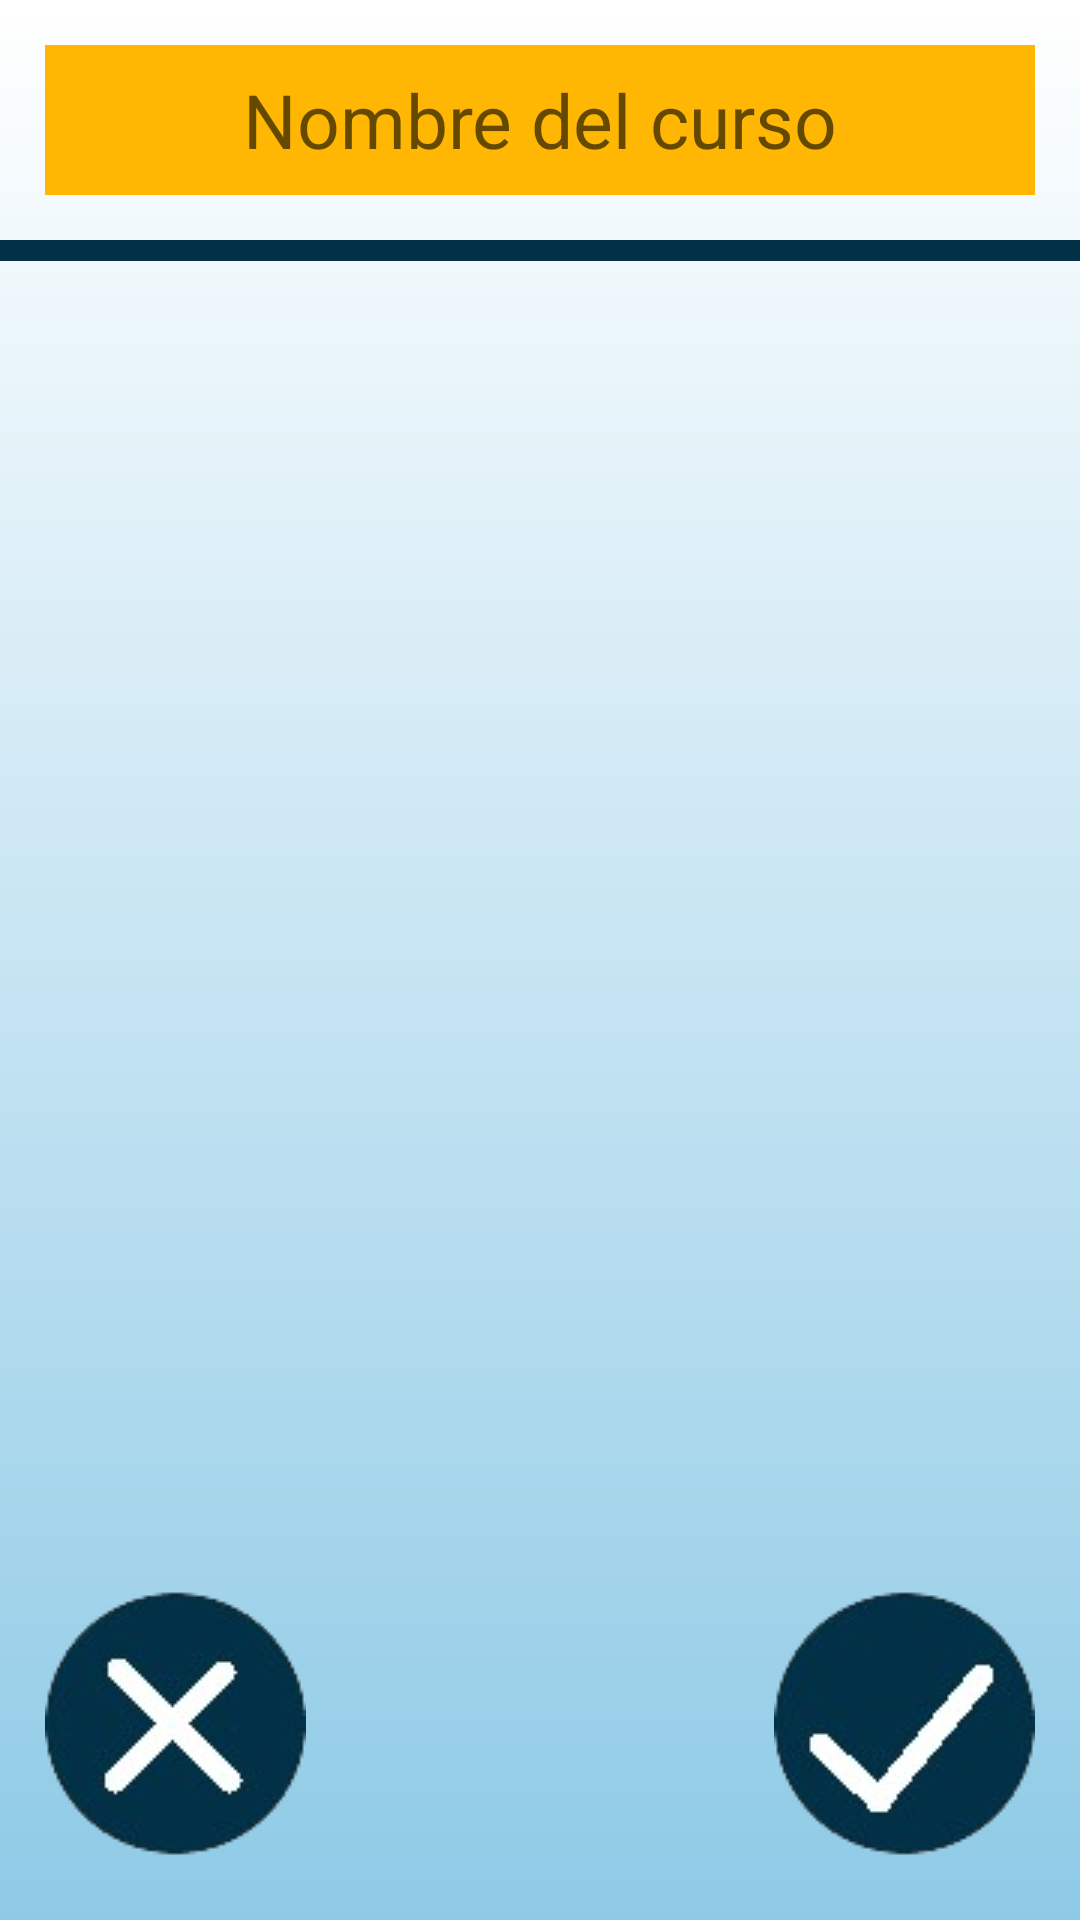

This screen was rendered from an Android layout file. Write that file and the resources it references.
<!-- AndroidManifest.xml: application theme AppTheme -->
<!-- res/layout/activity_agregar_curso.xml -->
<?xml version="1.0" encoding="utf-8"?>
<androidx.constraintlayout.widget.ConstraintLayout xmlns:android="http://schemas.android.com/apk/res/android"
    xmlns:app="http://schemas.android.com/apk/res-auto"
    xmlns:tools="http://schemas.android.com/tools"
    android:id="@+id/main"
    android:layout_width="match_parent"
    android:layout_height="match_parent"
    android:background="@drawable/degradado"
    tools:context=".AgregarCursoActivity">

    <ImageButton
        android:id="@+id/AddNewCourse"
        android:layout_width="wrap_content"
        android:layout_height="wrap_content"
        android:src="@drawable/check"
        android:background="@android:color/transparent"
        app:layout_constraintBottom_toBottomOf="parent"
        app:layout_constraintEnd_toEndOf="parent"
        android:layout_marginEnd="15dp"
        tools:ignore="MissingConstraints"/>
    <ImageButton
        android:id="@+id/CancelNewCourse"
        android:layout_width="wrap_content"
        android:layout_height="wrap_content"
        android:src="@drawable/cancel"
        android:background="@android:color/transparent"
        app:layout_constraintBottom_toBottomOf="parent"
        app:layout_constraintStart_toStartOf="parent"
        android:layout_marginStart="15dp"
        tools:ignore="MissingConstraints"/>
    <EditText
        android:id="@+id/CourseName"
        android:inputType="text"
        android:layout_width="match_parent"
        android:layout_height="50dp"
        android:hint="Nombre del curso"
        android:background="@color/Manteca"
        android:textColor="@color/Plomo"
        android:textSize="25sp"
        android:gravity="center"
        android:layout_margin="15dp"
        app:layout_constraintTop_toTopOf="parent"
        tools:ignore="MissingConstraints" />
    <View
        android:layout_width="match_parent"
        android:layout_height="7dp"
        android:background="@color/Azul"
        app:layout_constraintTop_toBottomOf="@id/CourseName"
        android:layout_marginTop="15dp"
        tools:ignore="MissingConstraints" />

</androidx.constraintlayout.widget.ConstraintLayout>
<!-- resources referenced by this layout -->
<resources>
  <color name="Azul">#023047</color>
  <color name="Manteca">#FFB703</color>
  <color name="Plomo">#434242</color>
  <!-- drawable cancel: png bitmap (drawable, 11768 bytes) -->
  <!-- drawable check: png bitmap (drawable, 11359 bytes) -->
  <!-- drawable degradado (drawable) -->
  <?xml version="1.0" encoding="utf-8"?>
  <shape xmlns:android="http://schemas.android.com/apk/res/android"
      android:shape="rectangle">
      <gradient
          android:startColor="#8ECAE6"
          android:endColor="@color/white"
          android:angle="90"/>
  </shape>
  <color name="white">#FFFFFFFF</color>
</resources>
